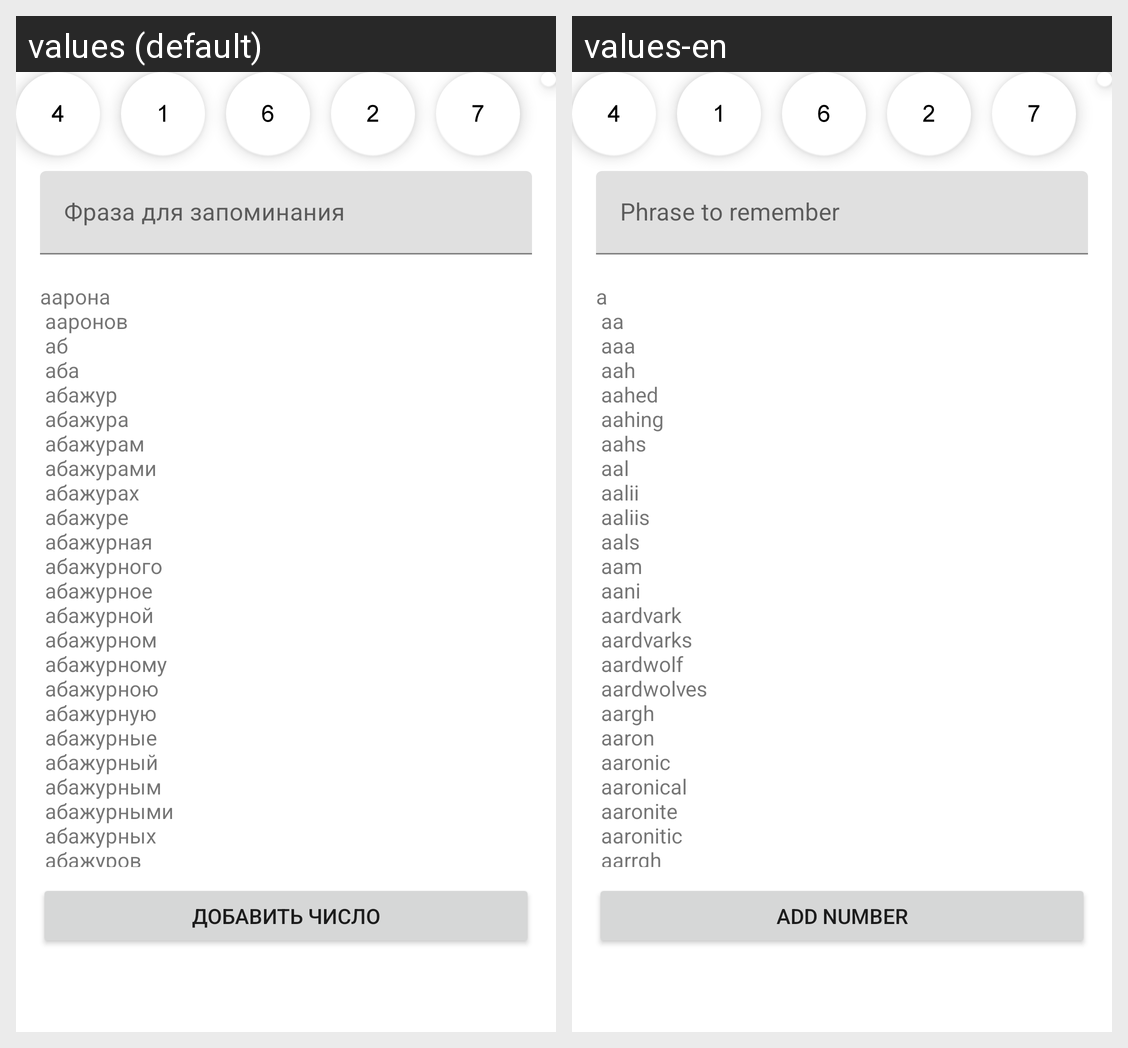

Locale-by-locale string values for the Android screen shown in this grid:
Android screen res/layout/fragment_choose_words.xml rendered under 2 locales, left to right: values (default), values-en. Device: Nexus 5 (rendered at 1080×1920; each locale shown at half size, 540×960, under a caption strip naming it); theme Theme.MnemonicSystems.
Strings drawn on this screen, with the default value and each locale's value (text and hints the layout hard-codes, and strings that could not be matched under every locale, appear in the picture but are not listed):

phrase
  values: Фраза для запоминания
  values-en: Phrase to remember

add_number
  values: Добавить число
  values-en: Add number
